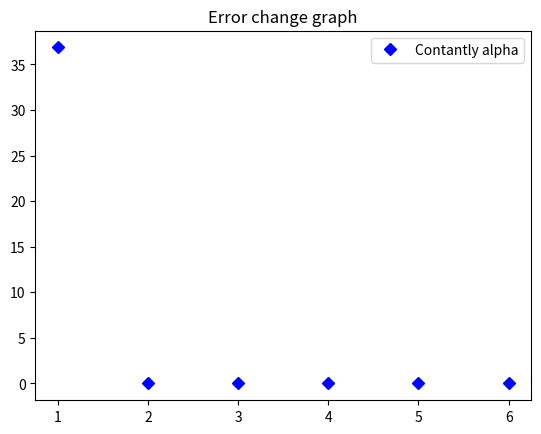

This chart was generated by the following Python code:
import random
import math
import matplotlib.pyplot as plt

class lab():
	def __init__(self, a, b, d, L, Em, T, m, m2):
		self.a = a
		print("%6s = %-20.12f - parametr for function y" % ("a", self.a))

		self.b = b
		print("%6s = %-20.12f - parametr for function y" % ("b", self.b))

		self.d = d
		print("%6s = %-20.12f - parametr for function y" % ("d", self.d))

		self.L = L
		print("%6s = %-20d - numbers of inputs NN" % ("L", self.L))

		self.Em = Em
		print("%6s = %-20.12f - minimal squared error" % ("Em", self.Em))

		self.T = T
		print("%6s = %-20.12f - Threshold" % ("T", self.T))

		self.m = m
		print("%6s = %-20d - number of training iterations" % ("m", self.m))

		self.m2 = m2
		print("%6s = %-20d - number of forecasting iterations" % ("m2", self.m2))

	def generate_w(self, left_point, right_point):
		self.w = []
		for i in range(self.L):
			self.w.append(random.random() * right_point - left_point)

	def print_w(self):
		for i in range(self.L):
			print("w[%3d] = %20.12f - weight" % (i, self.w[i]))

	def generate_e(self, step):
		self.e = []
		for i in range(self.m + self.m2):
			x = step * i
			result = self.a * math.sin( self.b * x ) + self.d
			self.e.append(result)

	def print_e(self):
		for i in range(self.m + self.m2):
			print("e[%3d] = %20.12f - etalon value" % (i, self.e[i]))

	def WidrowHoffAlgorithm_constAlpha(self, alpha):
		print("| %20s | %20s |" % ("Eras", "E"))
		print("| %16s | %16s |" % ("--------------------", "--------------------"))

		eras = 0
		valueXforGraph = []
		valueYforGraph = []
		while 1:
			E = 0
			for i in range(self.m - self.L):
				y1 = 0
				for j in range(self.L):
					y1 += self.w[j] * self.e[i + j]
				y1 -= self.T
				for j in range(self.L):
					self.w[j] -= alpha * (y1 - self.e[i + self.L]) * self.e[i + j]
				self.T += alpha * (y1 - self.e[i + self.L])
				E += 0.5 * math.pow( (y1 - self.e[i + self.L]), 2 )

			eras += 1
			print("| %20d | %20.12f |" % (eras, E))
			valueXforGraph.append(eras)
			valueYforGraph.append(E)

			if E < self.Em:
				break
		plt.plot(valueXforGraph, valueYforGraph, 'Db', label="Contantly alpha")

	def printResult(self):
		def print_headTable():
			print("| %20s | %20s | %20s | %20s |" % (
				"y[]",
				"Эталонное значение",
				"Полученное значение",
				"Отклонение"
			))
			print("| %16s | %16s | %16s | %16s |" % (
				"--------------------",
				"--------------------",
				"--------------------",
				"--------------------"
			))

		trainingSample = []
		print("Result learning")
		print_headTable()
		for i in range(self.m):
			trainingSample.append(0)
			for j in range(self.L):
				trainingSample[i] += self.w[j] * self.e[j + i]
			trainingSample[i] -= self.T
			print("| %20d | %20.12f | %20.12f | %20.12f |" % (
				i,
				self.e[i + self.L],
				trainingSample[i],
				self.e[i + self.L] - trainingSample[i]
			))

		print("Results forecasting")
		print_headTable()
		for i in range(self.m2):
			trainingSample.append(0)
			for j in range(self.L):
				trainingSample[i + self.m] += self.w[j] * self.e[self.m - self.L + j + i]
			trainingSample[i + self.m] -= self.T
			print("| %20d | %20.12f | %20.12f | %20.12f |" % (
				i + self.m,
				self.e[i + self.m],
				trainingSample[i + self.m],
				self.e[i + self.m] - trainingSample[i + self.m]
			))

"""Main"""

x = lab(
	1,		# a argument for function y
	9,		# b argument for function y
	0.5,	# d argument for function y
	4,		# L number of inputs NN
	1e-11,	# Em argument for algorithm
	0.5,	# T argument for algorithm
	30,		# m number of operations for training results
	15,		# m2 numper of operation for forecasting results
)

x.generate_w(0.01, 0.02) # arguments (left_point, right_point)
x.print_w()

x.generate_e(0.1) # argument (step) for y
x.print_e()

x.WidrowHoffAlgorithm_constAlpha(0.5) # argument (alpha)
x.printResult()

plt.title("Error change graph") # Python write title in graph
plt.legend() # Python write legend in graph
plt.show() # Python open new windows and show graph
